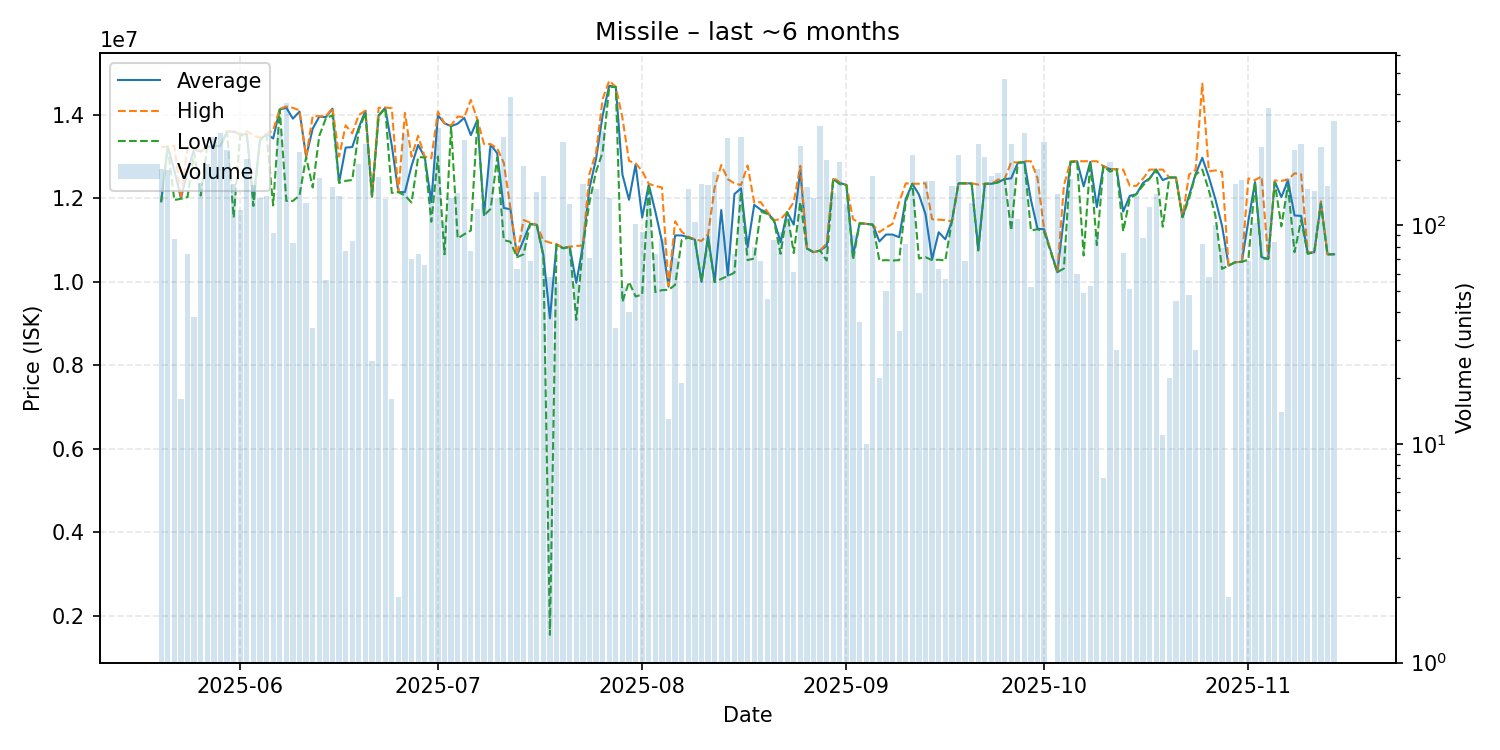

Source data for this figure (header and first rows):
date, average, highest, lowest, order_count, volume
2025-05-20, 11930000, 13230000, 11910000, 14, 181
2025-05-21, 13240000, 13240000, 13240000, 11, 179
2025-05-22, 12675517, 13260000, 11960000, 6, 87
2025-05-23, 12005000, 12010000, 11990000, 2, 16
2025-05-24, 12644324, 13230000, 12030000, 8, 74
2025-05-25, 13176316, 13200000, 13090000, 3, 38
2025-05-26, 13120000, 13120000, 12070000, 12, 156
2025-05-27, 13240000, 13240000, 13240000, 11, 191
2025-05-28, 13250000, 13250000, 13250000, 19, 254
2025-05-29, 13260000, 13260000, 13260000, 12, 264
2025-05-30, 13600000, 13600000, 13600000, 14, 221
2025-05-31, 13600000, 13610000, 11540000, 11, 155
2025-06-01, 13530000, 13540000, 13510000, 10, 118
2025-06-02, 13540000, 13610000, 13510000, 20, 201
2025-06-03, 11990000, 13510000, 11820000, 12, 153
2025-06-04, 13400000, 13450000, 13390000, 9, 134
2025-06-05, 13540000, 13550000, 13510000, 7, 136
2025-06-06, 13435870, 13630000, 11830000, 10, 92
2025-06-07, 14130000, 14150000, 14130000, 20, 276
2025-06-08, 14170000, 14200000, 11940000, 24, 362
2025-06-09, 13910964, 14170000, 11940000, 9, 83
2025-06-10, 14080000, 14110000, 12070000, 10, 216
2025-06-11, 13000000, 13000000, 12990000, 13, 126
2025-06-12, 13671176, 13970000, 12260000, 4, 34
2025-06-13, 13960000, 13970000, 13500000, 8, 165
2025-06-14, 13946429, 13970000, 13920000, 7, 56
2025-06-15, 14150000, 14170000, 13990000, 11, 150
2025-06-16, 12380000, 13000000, 12370000, 7, 136
2025-06-17, 13216316, 13750000, 12420000, 6, 76
2025-06-18, 13230118, 13560000, 12440000, 7, 85
2025-06-19, 13700000, 14000000, 13640000, 11, 191
2025-06-20, 14100000, 14100000, 14050000, 8, 235
2025-06-21, 12047917, 12050000, 12040000, 3, 24
2025-06-22, 13990000, 14170000, 13970000, 14, 166
2025-06-23, 14170000, 14180000, 14160000, 13, 132
2025-06-24, 13269375, 14160000, 12130000, 4, 16
2025-06-25, 12150000, 12150000, 12150000, 1, 2
2025-06-26, 12150000, 14050000, 12070000, 18, 262
2025-06-27, 12778857, 13000000, 11900000, 5, 70
2025-06-28, 13280946, 13500000, 12990000, 7, 74
2025-06-29, 12987727, 13000000, 12980000, 5, 66
2025-06-30, 11910000, 12960000, 11440000, 17, 153
2025-07-01, 13990000, 14080000, 13000000, 14, 279
2025-07-02, 13800000, 13800000, 10660000, 5, 104
2025-07-03, 13730000, 13750000, 13720000, 12, 134
2025-07-04, 13790000, 13960000, 11040000, 17, 141
2025-07-05, 13930000, 13950000, 11140000, 23, 247
2025-07-06, 13516579, 14360000, 11230000, 9, 76
2025-07-07, 13880000, 13880000, 13870000, 8, 119
2025-07-08, 11600000, 13300000, 11590000, 16, 126
2025-07-09, 13290000, 13300000, 11750000, 20, 224
2025-07-10, 13080000, 13200000, 12980000, 12, 134
2025-07-11, 11770000, 12850000, 11000000, 17, 253
2025-07-12, 11740000, 11770000, 10960000, 25, 388
2025-07-13, 10626190, 10640000, 10590000, 3, 63
2025-07-14, 11000000, 11480000, 10660000, 13, 186
2025-07-15, 11393768, 11420000, 11380000, 7, 69
2025-07-16, 11360000, 11370000, 11360000, 12, 142
2025-07-17, 10650000, 10990000, 10620000, 14, 169
2025-07-18, 9124414, 10940000, 1539000, 8, 58
... 118 more rows
